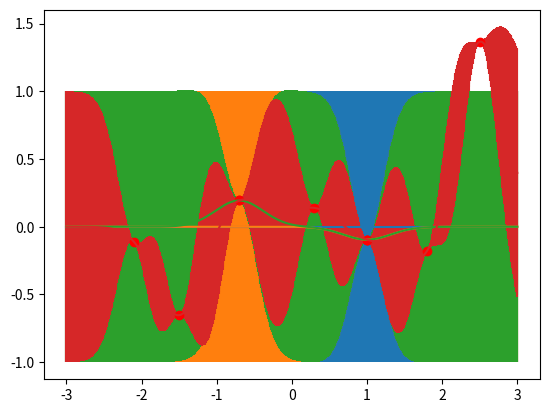

Generate this figure with matplotlib:
# ref: https://blog.dominodatalab.com/fitting-gaussian-process-models-python/
# good doc: https://github.com/thuijskens/bayesian-optimization
# good book: http://www.gaussianprocess.org/gpml/chapters/RW.pdf
# paper: https://arxiv.org/abs/1610.08733

import numpy as np
import matplotlib.pylab as plt


def exponential_cov(x, y, params):
    return params[0] * np.exp(-0.5 * params[1] * np.subtract.outer(x, y) ** 2)


def conditional(x_new, x, y, params):
    A = exponential_cov(x_new, x_new, params)
    B = exponential_cov(x_new, x, params)
    C = exponential_cov(x, x, params)

    mu = np.linalg.inv(C).dot(B.T).T.dot(y)
    sigma = A - B.dot(np.linalg.inv(C).dot(B.T))
    return mu.squeeze(), sigma.squeeze()


theta = [1, 10]
sigma_0 = exponential_cov(0, 0, theta)
xpts = np.arange(-3, 3, step=0.01)
plt.errorbar(xpts, np.zeros(len(xpts)), yerr=sigma_0, capsize=0)

plt.show()
x = [1.]
y = [np.random.normal(scale=sigma_0)]
print(y)

sigma_1 = exponential_cov(x, x, theta)


def predict(x, data, kernel, params, sigma, t):
    k = [kernel(x, y, params) for y in data]
    Sinv = np.linalg.inv(sigma)
    y_pred = np.dot(k, Sinv).dot(t)
    sigma_new = kernel(x, x, params) - np.dot(k, Sinv).dot(k)
    return y_pred, sigma_new


x_pred = np.linspace(-3, 3, 1000)
predictions = [predict(i, x, exponential_cov, theta, sigma_1, y) for i in x_pred]

y_pred, sigmas = np.transpose(predictions)
plt.errorbar(x_pred, y_pred, yerr=sigmas, capsize=0)
plt.plot(x, y, "ro")
plt.show()

m, s = conditional([-0.7], x, y, theta)
y2 = np.random.normal(m, s)
print(y2)

x.append(-0.7)
y.append(y2)

sigma_2 = exponential_cov(x, x, theta)
predictions = [predict(i, x, exponential_cov, theta, sigma_2, y) for i in x_pred]
y_pred, sigmas = np.transpose(predictions)
plt.errorbar(x_pred, y_pred, yerr=sigmas, capsize=0)
plt.plot(x, y, "ro")
plt.show()

x_more = [-2.1, -1.5, 0.3, 1.8, 2.5]
mu, s = conditional(x_more, x, y, theta)
y_more = np.random.multivariate_normal(mu, s)
print(y_more)

x += x_more
y += y_more.tolist()

sigma_new = exponential_cov(x, x, theta)
predictions = [predict(i, x, exponential_cov, theta, sigma_new, y) for i in x_pred]

y_pred, sigmas = np.transpose(predictions)
plt.errorbar(x_pred, y_pred, yerr=sigmas, capsize=0)
plt.plot(x, y, "ro")
plt.show()
